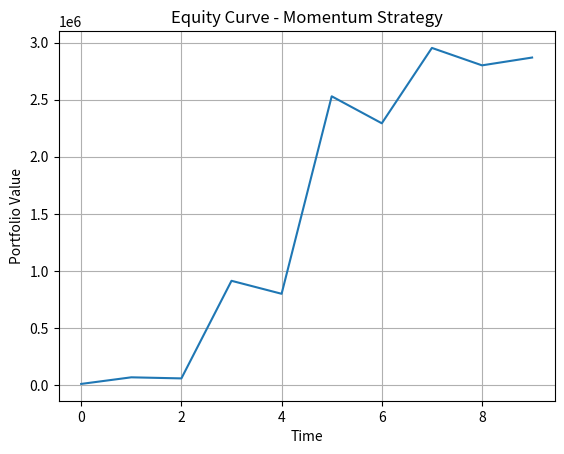

This figure's Python source:
import numpy as np
import matplotlib.pyplot as plt

initial_capital = 10000

# STEP 1: Data
prices = np.array([120,29,399,12,222,35,290,110,286,190,219])

# STEP 2: Returns
returns = np.diff(prices) / prices[:-1]

# STEP 3: Signals (simple momentum)
signals = np.where(returns > 0, 1, -1)
signals = np.insert(signals, 0, 0)

# STEP 4: Volatility (simple proxy)
vol = np.std(returns)
size = 1 / vol

# STEP 5: Position
position = signals[-1] * size

# STEP 6: PnL
pnl = position * returns

# STEP 7: Equity
equity_curve = initial_capital * np.exp(np.cumsum(pnl))

# STEP 8: Metrics
sharpe = np.mean(pnl) / np.std(pnl)
win_rate = np.sum(pnl > 0) / len(pnl)
loss_sum = abs(np.sum(pnl[pnl < 0]))
profit_factor = np.sum(pnl[pnl > 0]) / loss_sum if loss_sum != 0 else float('inf')
print("PnL:", pnl)
print("Equity:", equity_curve)
print("Sharpe:", sharpe)
print("Win Rate:", win_rate)
print("Profit Factor:", profit_factor)

# STEP 9: EQuity Graph
plt.figure()
plt.plot(equity_curve)
plt.title("Equity Curve - Momentum Strategy")
plt.xlabel("Time")
plt.ylabel("Portfolio Value")
plt.grid()

plt.savefig("equity_curve.png")  # Upload this to LinkedIn
plt.show()
